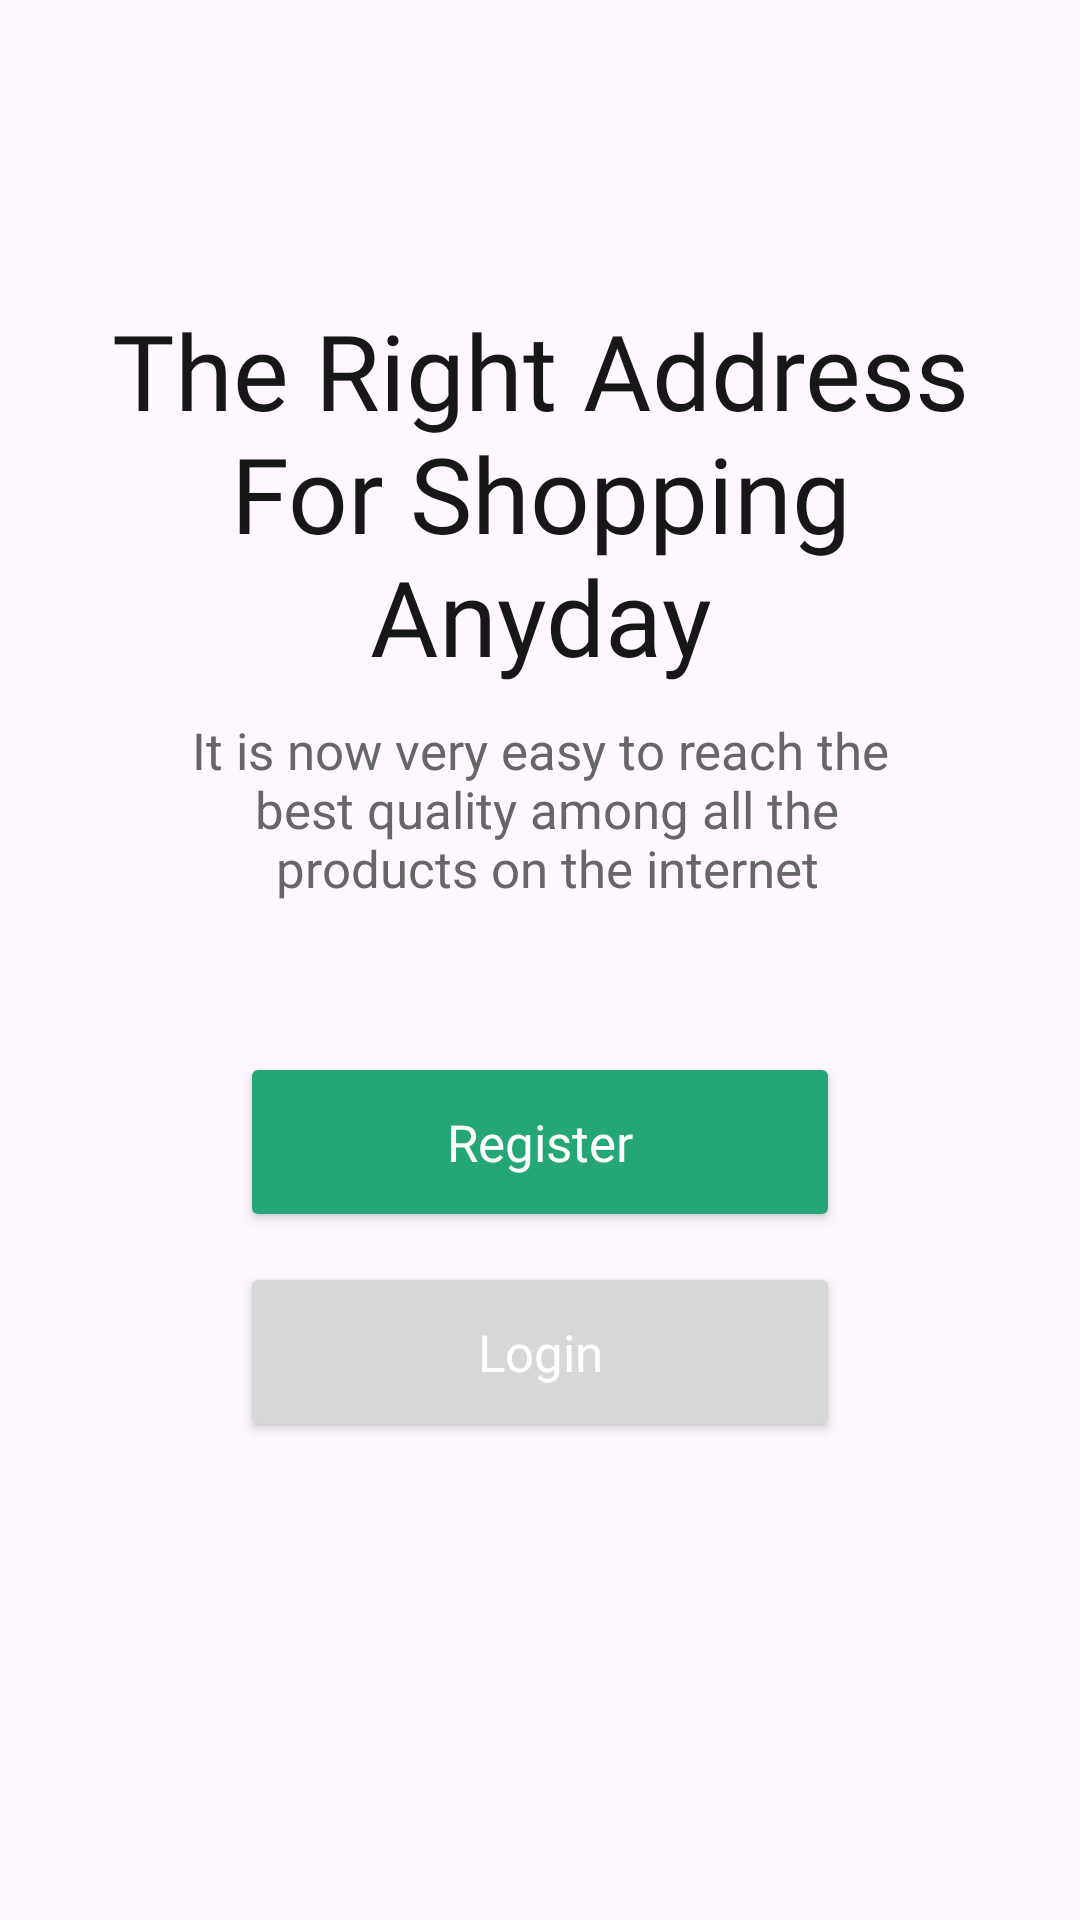

Layout XML and referenced resources for this Android screen:
<!-- AndroidManifest.xml: application theme Theme.FinalProjectPractice -->
<!-- res/layout/fragment_account_option.xml -->
<?xml version="1.0" encoding="utf-8"?>
<ScrollView xmlns:android="http://schemas.android.com/apk/res/android"
    android:layout_width="match_parent"
    android:layout_height="match_parent"
    android:fillViewport="true"
    android:background="@color/full_transparent_color">

    <RelativeLayout
        android:layout_width="match_parent"
        android:layout_height="match_parent">

        <TextView
            android:id="@+id/tv_right_address"
            android:layout_width="wrap_content"
            android:layout_height="wrap_content"
            style="@style/h4"
            android:layout_marginTop="100dp"
            android:text="@string/rightAddress"
            android:layout_centerHorizontal="true"
            android:textAlignment="center" />

        <TextView
            android:id="@+id/tv_quality"
            android:layout_width="wrap_content"
            android:layout_height="wrap_content"
            android:layout_below="@+id/tv_right_address"
            style="@style/h2"
            android:textAlignment="center"
            android:text="@string/quality"
            android:layout_centerHorizontal="true"
            android:layout_marginTop="10dp"/>

        <Button
            android:id="@+id/btn_register_account_option"
            android:layout_width="@dimen/buttonRegisterWidth"
            android:layout_height="@dimen/buttonRegisterHeight"
            android:text="Register"
            style="@style/greenButtonStyle"
            android:layout_below="@+id/tv_quality"
            android:layout_centerHorizontal="true"
            android:layout_marginTop="@dimen/startButtonMarginTop" />

        <Button
            android:id="@+id/btn_login_account_option"
            android:layout_width="@dimen/buttonRegisterWidth"
            android:layout_height="@dimen/buttonRegisterHeight"
            android:text="Login"
            style="@style/purpleButtonStyle"
            android:layout_below="@+id/btn_register_account_option"
            android:layout_centerHorizontal="true"
            android:layout_marginTop="10dp" />

    </RelativeLayout>

</ScrollView>
<!-- resources referenced by this layout -->
<resources>
  <color name="full_transparent_color">#00FFFFFF</color>
  <dimen name="buttonRegisterHeight">60dp</dimen>
  <dimen name="buttonRegisterWidth">200dp</dimen>
  <dimen name="startButtonMarginTop">50dp</dimen>
  <string name="quality">It is now very easy to reach the\n best quality among all the\n products on the internet</string>
  <string name="rightAddress">The Right Address\nFor Shopping\nAnyday</string>
  <style name="greenButtonStyle">
          <item name="android:fontFamily">@font/poppins_thin</item>
          <item name="android:textColor">@color/white</item>
          <item name="android:textSize">@dimen/h2TextSize</item>
          <item name="android:textAllCaps">false</item>
          <item name="cornerRadius">10dp</item>
          <item name="backgroundTint">@color/register_button_color</item>
      </style>
  <style name="h2">
          <item name="android:fontFamily">@font/poppins_light</item>
          <item name="android:textColor">@color/g_gray700</item>
          <item name="android:textSize">@dimen/h2TextSize</item>
      </style>
  <style name="h4">
          <item name="android:fontFamily">@font/poppins_thin</item>
          <item name="android:textColor">@color/g_black</item>
          <item name="android:textSize">@dimen/h4TextSize</item>
      </style>
  <style name="purpleButtonStyle">
          <item name="android:fontFamily">@font/poppins_thin</item>
          <item name="android:textColor">@color/white</item>
          <item name="android:textSize">@dimen/h2TextSize</item>
          <item name="android:textAllCaps">false</item>
          <item name="cornerRadius">10dp</item>
      </style>
  <style name="Theme.FinalProjectPractice" parent="Base.Theme.FinalProjectPractice" />
  <color name="white">#FFFFFFFF</color>
  <dimen name="h2TextSize">17sp</dimen>
  <color name="register_button_color">#24a677</color>
  <color name="g_gray700">#666666</color>
  <color name="g_black">#171717</color>
  <dimen name="h4TextSize">35sp</dimen>
  <style name="Base.Theme.FinalProjectPractice" parent="Theme.Material3.Light.NoActionBar">
          
          
      </style>
</resources>
